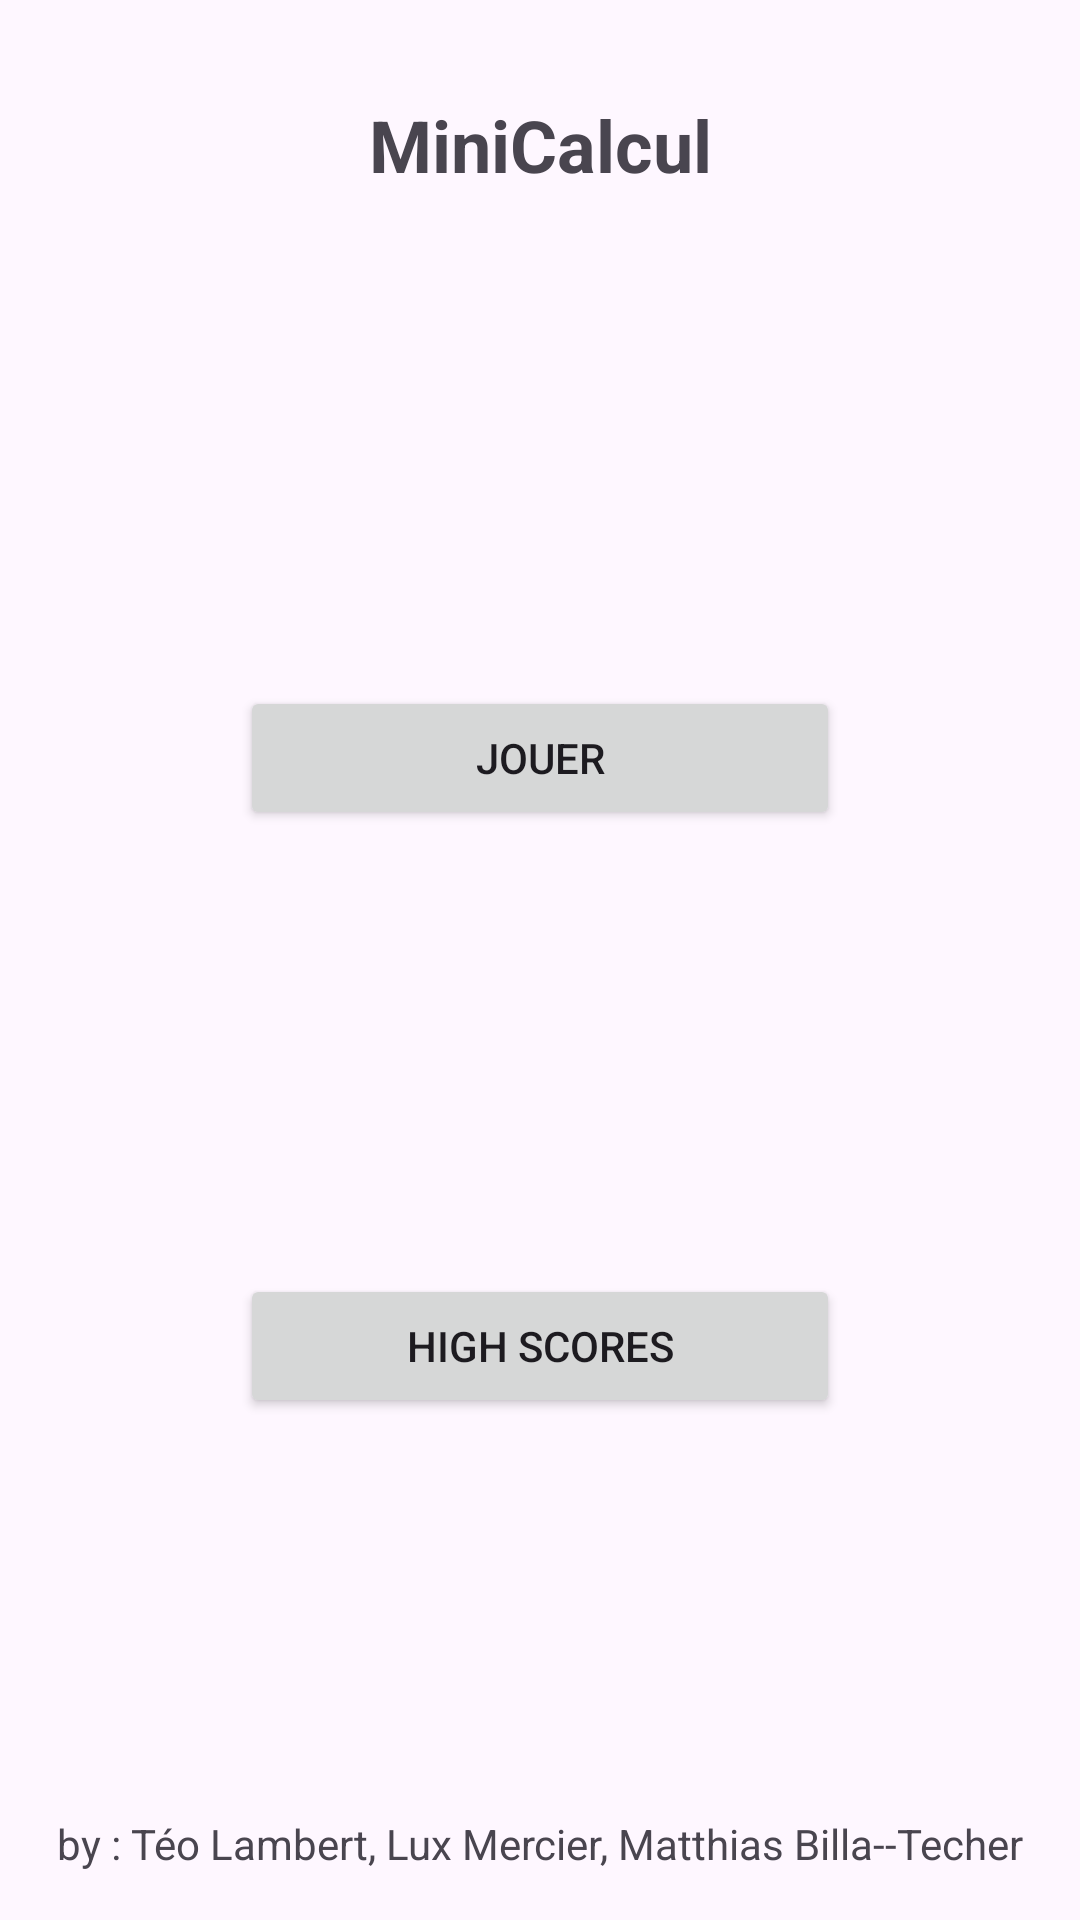

The Android layout XML behind this screen, and the referenced resources:
<!-- AndroidManifest.xml: application theme Theme.MiniCalcul -->
<!-- res/layout/activity_main.xml -->
<?xml version="1.0" encoding="utf-8"?>
<androidx.constraintlayout.widget.ConstraintLayout xmlns:android="http://schemas.android.com/apk/res/android"
    xmlns:app="http://schemas.android.com/apk/res-auto"
    xmlns:tools="http://schemas.android.com/tools"
    android:layout_width="match_parent"
    android:layout_height="match_parent"
    tools:context=".MainActivity">

    
    <TextView
        android:id="@+id/titleTextView"
        android:layout_width="wrap_content"
        android:layout_height="wrap_content"
        android:text="MiniCalcul"
        android:textSize="24sp"
        android:textStyle="bold"
        android:layout_marginTop="32dp"
        app:layout_constraintTop_toTopOf="parent"
        app:layout_constraintStart_toStartOf="parent"
        app:layout_constraintEnd_toEndOf="parent" />

    <Button
        android:id="@+id/playButton"
        android:layout_width="200dp"
        android:layout_height="wrap_content"
        android:text="Jouer"
        app:layout_constraintBottom_toTopOf="@+id/highScoreButton"
        app:layout_constraintEnd_toEndOf="parent"
        app:layout_constraintStart_toStartOf="parent"
        app:layout_constraintTop_toBottomOf="@+id/titleTextView"
        android:layout_marginTop="32dp" />

    <Button
        android:id="@+id/highScoreButton"
        android:layout_width="200dp"
        android:layout_height="wrap_content"
        android:text="High Scores"
        app:layout_constraintBottom_toTopOf="@+id/creditsTextView"
        app:layout_constraintEnd_toEndOf="parent"
        app:layout_constraintStart_toStartOf="parent"
        app:layout_constraintTop_toBottomOf="@+id/playButton"
        android:layout_marginTop="16dp" />

    
    <TextView
        android:id="@+id/creditsTextView"
        android:layout_width="wrap_content"
        android:layout_height="wrap_content"
        android:text="by : Téo Lambert, Lux Mercier, Matthias Billa--Techer"
        android:textSize="14sp"
        android:layout_marginBottom="16dp"
        app:layout_constraintBottom_toBottomOf="parent"
        app:layout_constraintStart_toStartOf="parent"
        app:layout_constraintEnd_toEndOf="parent" />

</androidx.constraintlayout.widget.ConstraintLayout>
<!-- resources referenced by this layout -->
<resources>
  <style name="Theme.MiniCalcul" parent="Base.Theme.MiniCalcul" />
  <style name="Base.Theme.MiniCalcul" parent="Theme.Material3.DayNight.NoActionBar">
          
          
      </style>
</resources>
